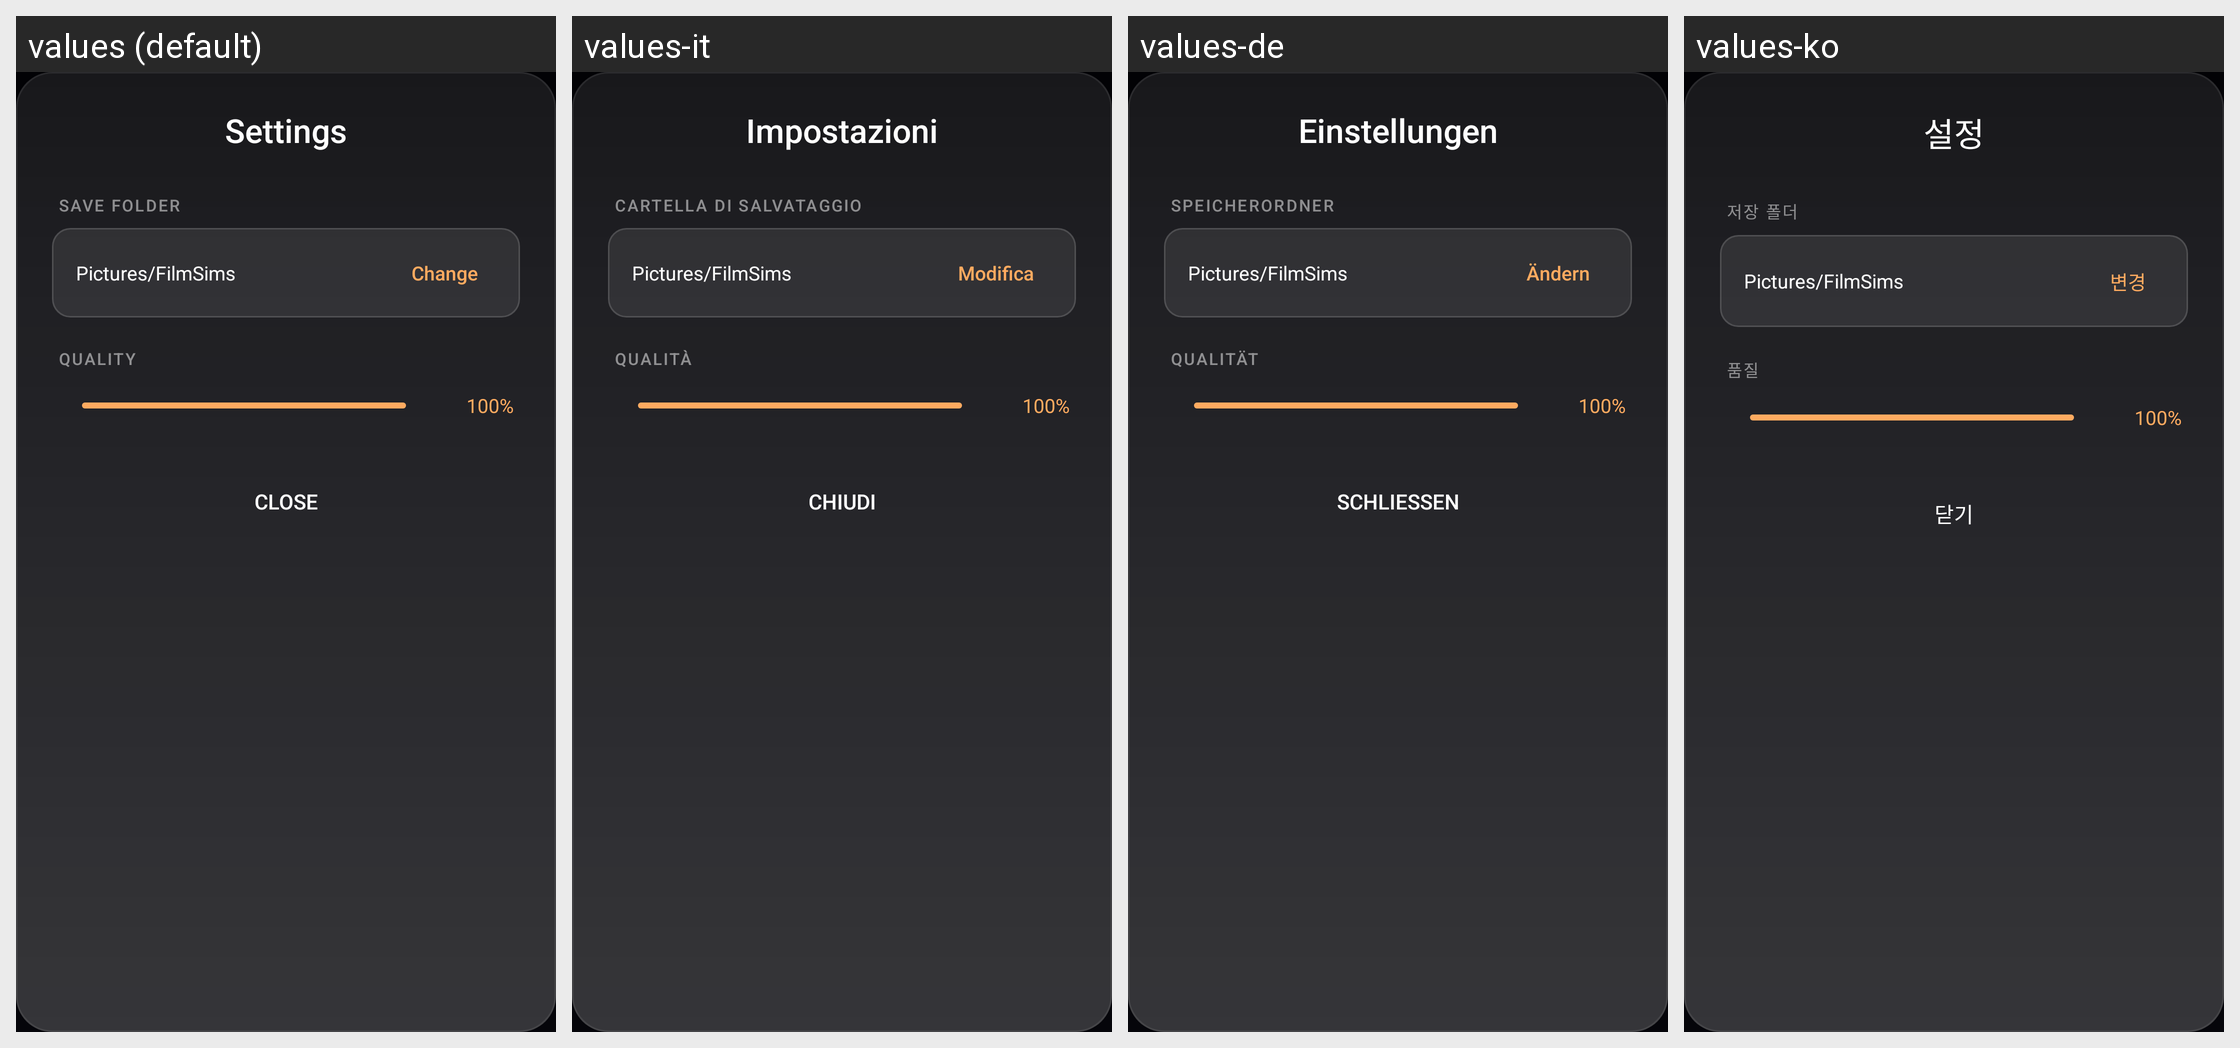

The same Android screen rendered under several of its app's locales, left to right. List the strings drawn on it with the default value and each locale's translation.
Android screen res/layout/dialog_settings.xml rendered under 4 locales, left to right: values (default), values-it, values-de, values-ko. Device: Nexus 5 (rendered at 1080×1920; each locale shown at half size, 540×960, under a caption strip naming it); theme Theme.FilmSims.
Other locales in the repository, not shown: values-ar, values-en, values-es, values-fr, values-ja, values-pt, values-ru, values-zh-rCN.
Strings drawn on this screen, with the default value and each locale's value (text and hints the layout hard-codes, and strings that could not be matched under every locale, appear in the picture but are not listed):

title_settings
  values: Settings
  values-it: Impostazioni
  values-de: Einstellungen
  values-ko: 설정

label_save_folder
  values: Save Folder
  values-it: Cartella di salvataggio
  values-de: Speicherordner
  values-ko: 저장 폴더

btn_change
  values: Change
  values-it: Modifica
  values-de: Ändern
  values-ko: 변경

label_quality
  values: Quality
  values-it: Qualità
  values-de: Qualität
  values-ko: 품질

btn_close
  values: Close
  values-it: Chiudi
  values-de: Schließen
  values-ko: 닫기
